The GitHub repository chanheehi/Pig-Posture-Classification-Using-Deep-Learning contains a labelled image folder "dataset" with 4 categories: lying on belly, lying on side, sitting, standing. Examples follow, each with its label.

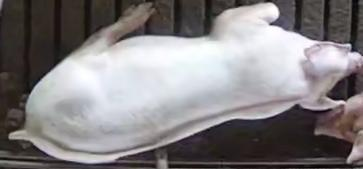
Label: sitting

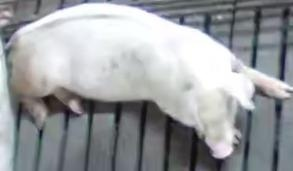
Label: lying on belly

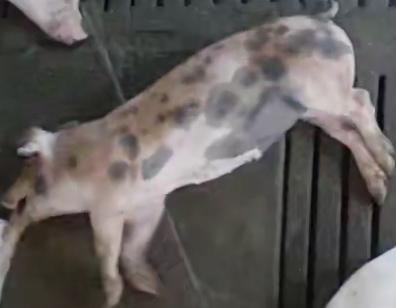
Label: lying on side

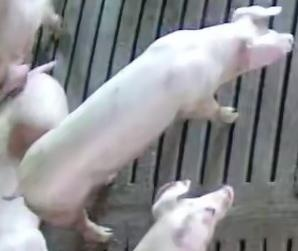
Label: standing

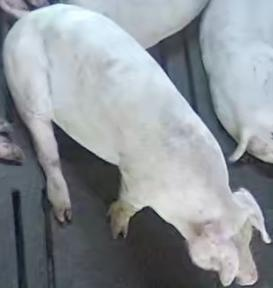
Label: sitting

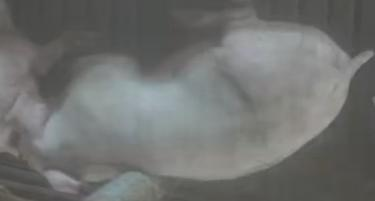
Label: lying on belly
